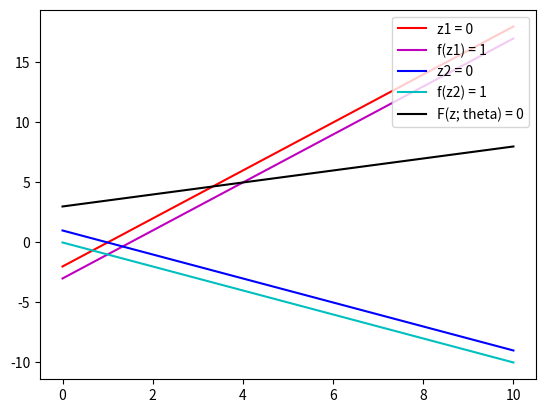

The script that saved this image:
import numpy as np
import matplotlib.pyplot as plt


def main():
    # plot_graph()
    xx = np.linspace(0, 10)
    yy_1 = 2 * xx - 2
    yy_2 = -1 * xx + 1
    yy_3 = 0.5 * xx + 3
    plt.plot(xx, yy_1, 'r-', label='z1 = 0')
    plt.plot(xx, yy_1 - 1, 'm-', label='f(z1) = 1')
    plt.plot(xx, yy_2, 'b-', label='z2 = 0')
    plt.plot(xx, yy_2 - 1, 'c-', label='f(z2) = 1')
    plt.plot(xx, yy_3, 'k-', label='F(z; theta) = 0')
    plt.legend(loc='upper right')
    plt.show()


if __name__ == '__main__':
    main()
